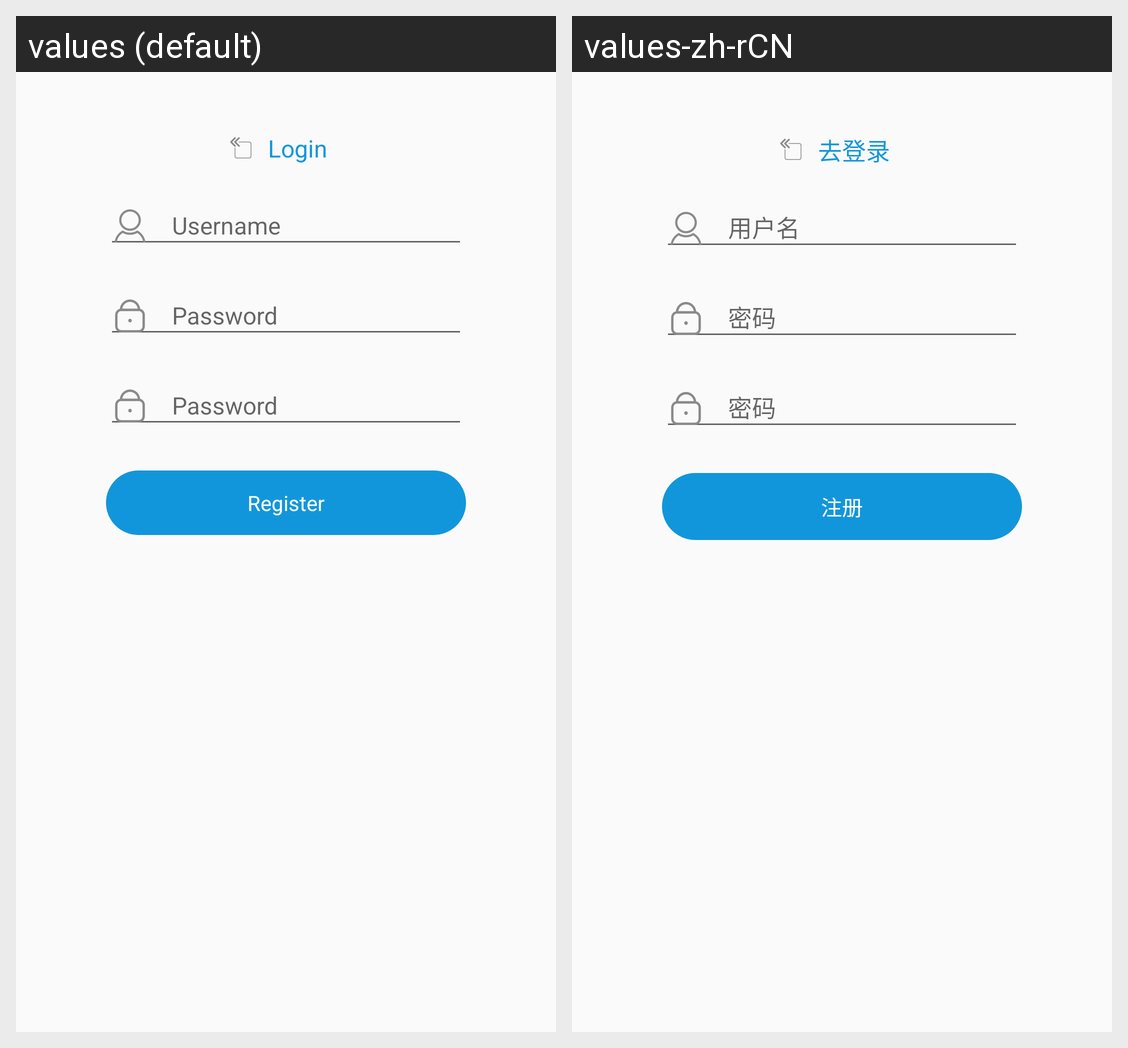

Translations of the strings shown on this Android screen, per locale in the grid:
Android screen res/layout/fragment_register.xml rendered under 2 locales, left to right: values (default), values-zh-rCN. Device: Nexus 5 (rendered at 1080×1920; each locale shown at half size, 540×960, under a caption strip naming it); theme AppTheme.
Strings drawn on this screen, with the default value and each locale's value (text and hints the layout hard-codes, and strings that could not be matched under every locale, appear in the picture but are not listed):

go_login
  values: Login
  values-zh-rCN: 去登录

register
  values: Register
  values-zh-rCN: 注册
